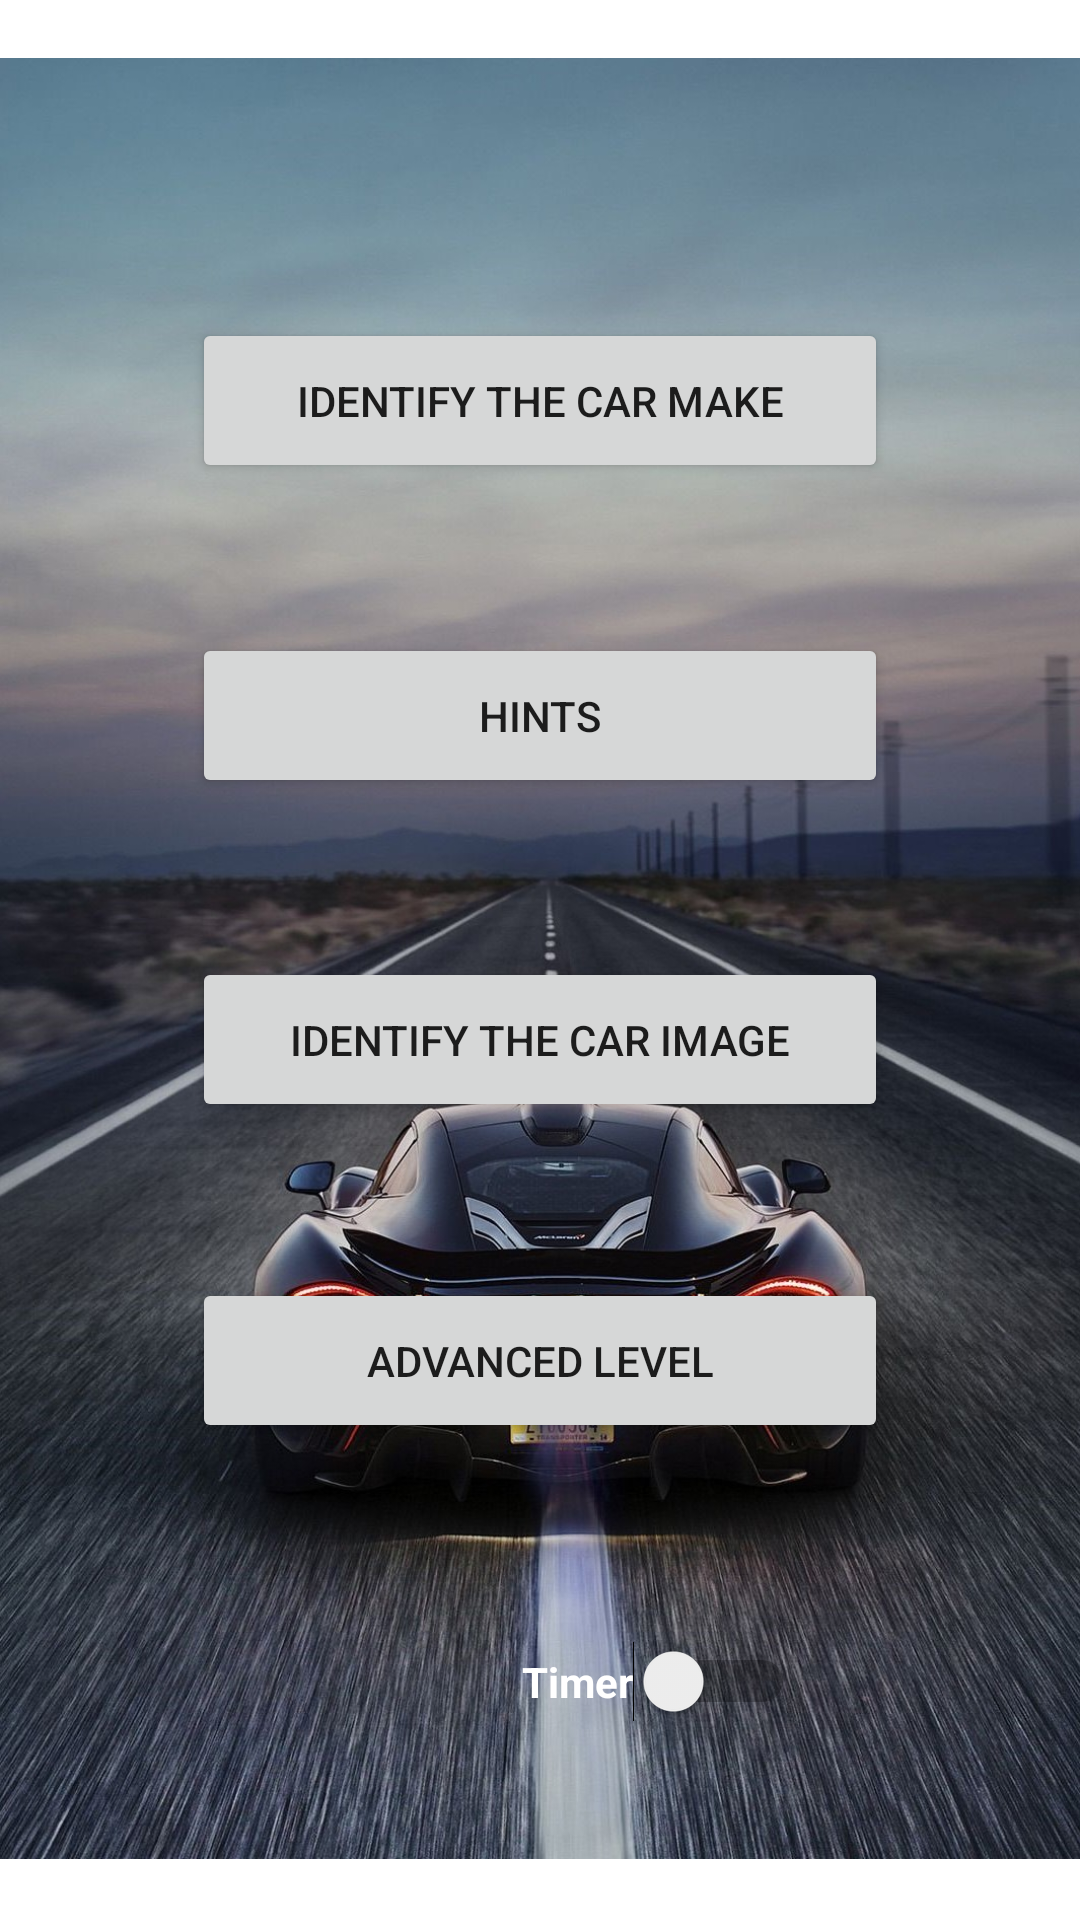

The Android layout XML behind this screen, and the referenced resources:
<!-- AndroidManifest.xml: application theme Theme.COURSEWORK01NEW -->
<!-- res/layout/activity_main.xml -->
<?xml version="1.0" encoding="utf-8"?>
<RelativeLayout xmlns:android="http://schemas.android.com/apk/res/android"
    xmlns:app="http://schemas.android.com/apk/res-auto"
    xmlns:tools="http://schemas.android.com/tools"
    android:layout_width="match_parent"
    android:layout_height="match_parent"
    tools:context=".MainActivity"
    android:background="#0000" >

    <ImageView
        android:id="@+id/imageView"
        android:layout_width="match_parent"
        android:layout_height="823dp"
        android:layout_alignParentTop="true"
        android:layout_alignParentBottom="true"
        android:layout_centerVertical="true"
        android:layout_marginTop="-46dp"
        android:layout_marginBottom="-45dp"
        app:srcCompat="@drawable/image01"
        android:contentDescription="@string/todomain01" />

    <Button
        android:id="@+id/button_Car_Make"
        android:layout_width="232dp"
        android:layout_height="55dp"
        android:layout_alignParentTop="true"
        android:layout_centerInParent="true"
        android:layout_marginTop="106dp"
        android:text="@string/identify_the_car_make" />

    <Button
        android:id="@+id/button_Hints"
        android:layout_width="232dp"
        android:layout_height="55dp"
        android:layout_alignParentTop="true"
        android:layout_centerHorizontal="true"
        android:layout_marginTop="211dp"
        android:text="@string/hints" />

    <Button
        android:id="@+id/button_Car_Image"
        android:layout_width="232dp"
        android:layout_height="55dp"
        android:layout_alignParentTop="true"
        android:layout_centerInParent="true"
        android:layout_marginTop="319dp"
        android:text="@string/identify_the_car_image" />

    <Button
        android:id="@+id/button_Advanced_Level"
        android:layout_width="232dp"
        android:layout_height="55dp"
        android:layout_alignParentTop="true"
        android:layout_centerHorizontal="true"
        android:layout_marginTop="426dp"
        android:text="@string/advanced_level" />

    <Switch
        android:id="@+id/switch1"
        android:layout_width="wrap_content"
        android:layout_height="wrap_content"
        android:layout_alignParentStart="true"
        android:layout_alignParentLeft="true"
        android:layout_alignParentTop="true"
        android:layout_centerHorizontal="true"
        android:layout_marginStart="174dp"
        android:layout_marginLeft="174dp"
        android:layout_marginTop="547dp"
        android:text="@string/timer"
        android:textColor="@color/white"
        android:textStyle="bold"
        tools:ignore="UseSwitchCompatOrMaterialXml" />
</RelativeLayout>
<!-- resources referenced by this layout -->
<resources>
  <!-- drawable image01: jpg bitmap (drawable, 344429 bytes) -->
  <string name="advanced_level">Advanced Level</string>
  <string name="hints">Hints</string>
  <string name="identify_the_car_image">Identify the car image</string>
  <string name="identify_the_car_make">Identify the car make</string>
  <string name="timer">Timer</string>
  <string name="todomain01">TODOMain01</string>
  <style name="Theme.COURSEWORK01NEW" parent="Theme.MaterialComponents.DayNight.DarkActionBar">
          
          <item name="colorPrimary">@color/purple_500</item>
          <item name="colorPrimaryVariant">@color/purple_700</item>
          <item name="colorOnPrimary">@color/white</item>
          
          <item name="colorSecondary">@color/teal_200</item>
          <item name="colorSecondaryVariant">@color/teal_700</item>
          <item name="colorOnSecondary">@color/black</item>
          
          <item name="android:statusBarColor" tools:targetApi="l">?attr/colorPrimaryVariant</item>
          
      </style>
  <!-- not gathered from this repository: default colours our renderer supplied (Android Studio template values) -->
  <color name="purple_500">#FF6200EE</color>
  <color name="purple_700">#FF3700B3</color>
  <color name="teal_200">#FF03DAC5</color>
  <color name="teal_700">#FF018786</color>
  <color name="black">#FF000000</color>
  <color name="white">#FFFFFFFF</color>
</resources>
